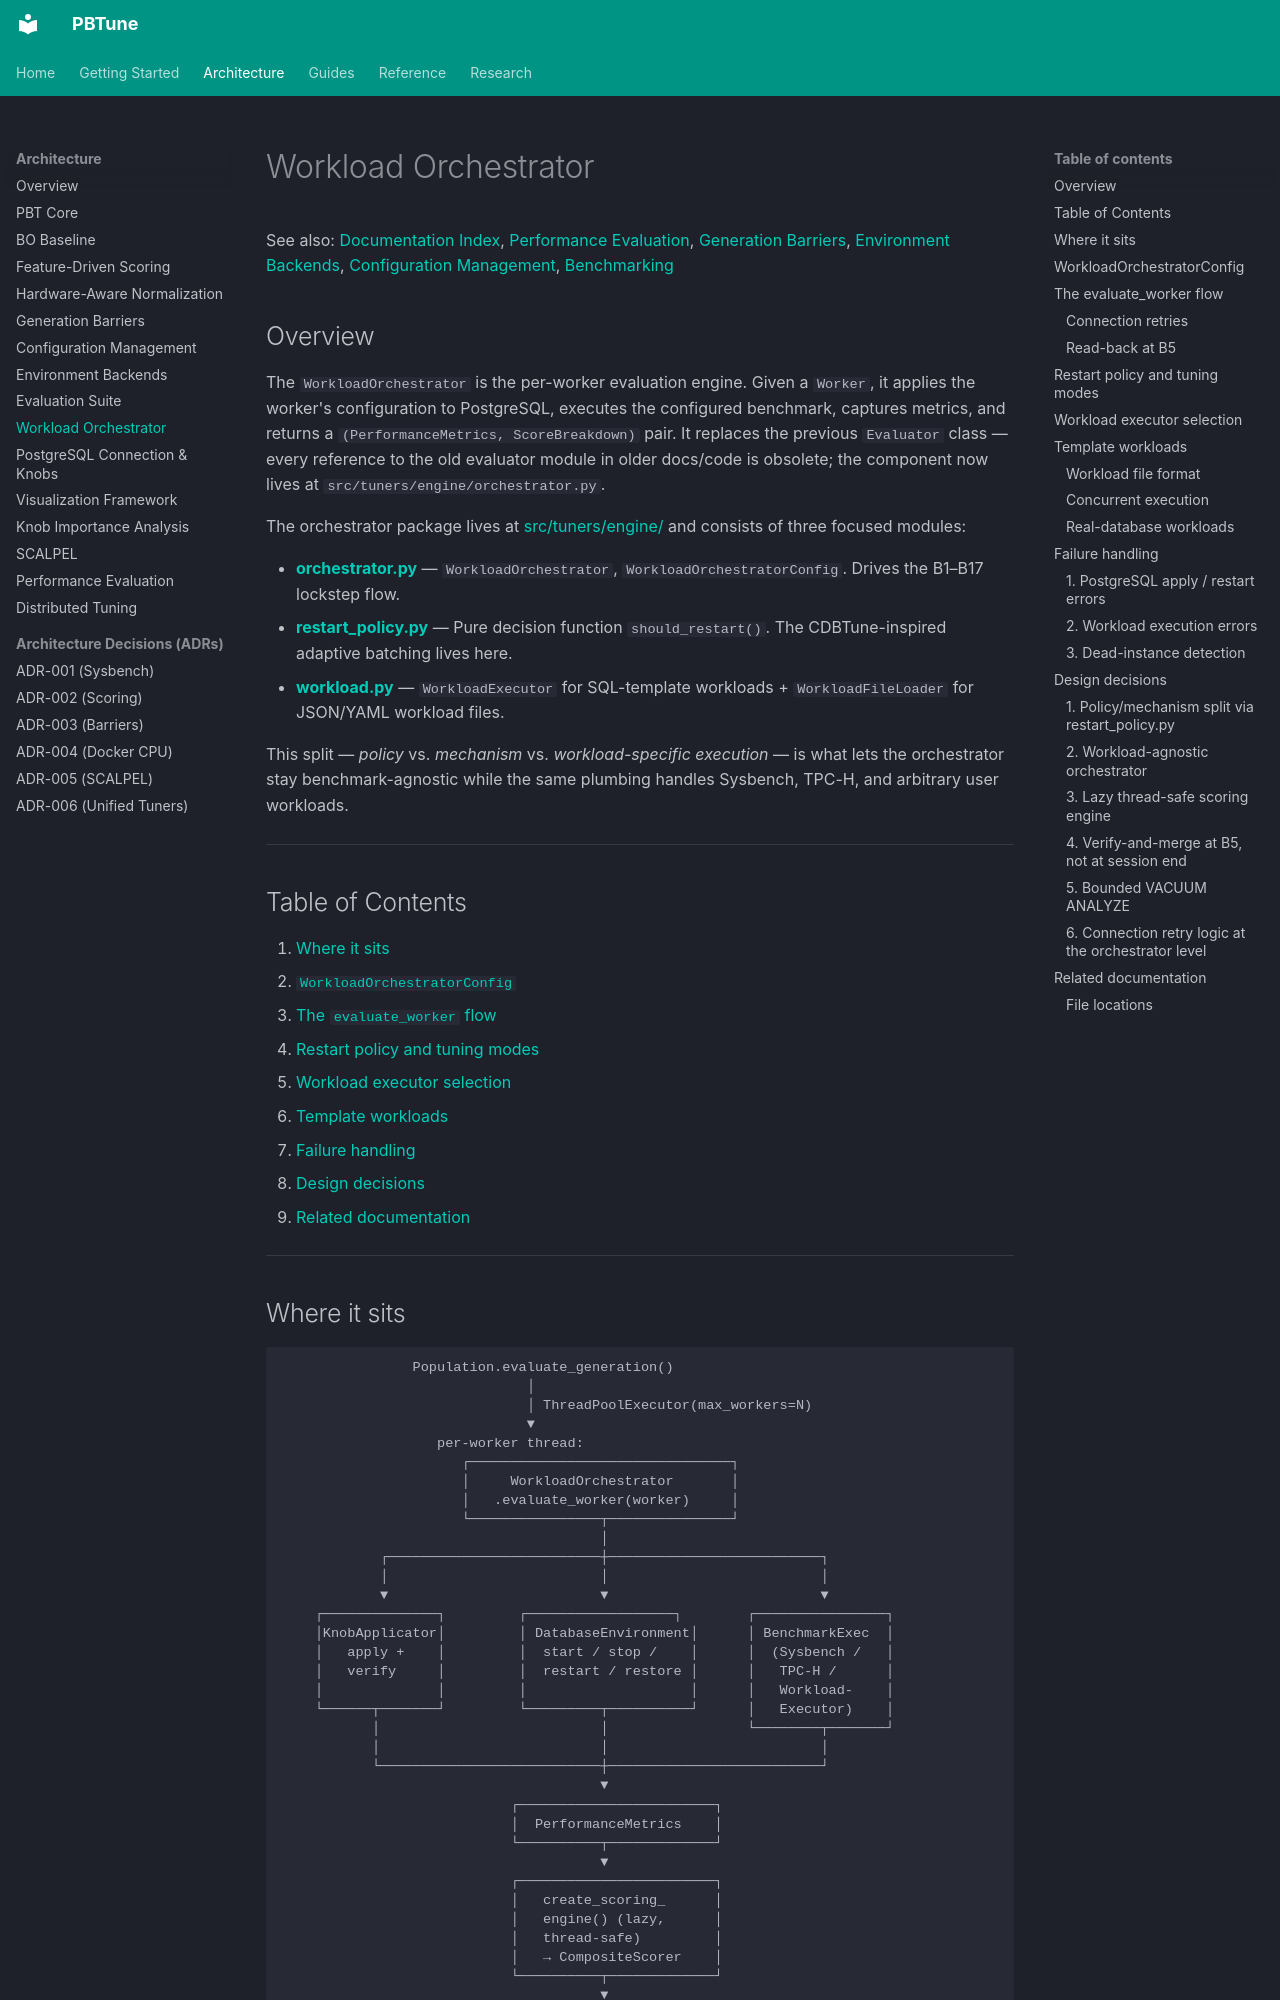

repository: alshawai/PBTune · page: architecture/workload-orchestrator/index.html · generator: mkdocs

# Workload Orchestrator


See also: [Documentation Index](../README.md), [Performance Evaluation](performance-evaluation.md), [Generation Barriers](generation-barriers.md), [Environment Backends](environment-backends.md), [Configuration Management](configuration-management.md), [Benchmarking](../reference/benchmarking.md)

## Overview

The `WorkloadOrchestrator` is the per-worker evaluation engine. Given a `Worker`, it applies the worker's configuration to PostgreSQL, executes the configured benchmark, captures metrics, and returns a `(PerformanceMetrics, ScoreBreakdown)` pair. It replaces the previous `Evaluator` class — every reference to the old evaluator module in older docs/code is obsolete; the component now lives at `src/tuners/engine/orchestrator.py`.

The orchestrator package lives at [src/tuners/engine/](../../src/tuners/engine/) and consists of three focused modules:

- **[orchestrator.py](../../src/tuners/engine/orchestrator.py)** — `WorkloadOrchestrator`, `WorkloadOrchestratorConfig`. Drives the B1–B17 lockstep flow.
- **[restart_policy.py](../../src/tuners/engine/restart_policy.py)** — Pure decision function `should_restart()`. The CDBTune-inspired adaptive batching lives here.
- **[workload.py](../../src/benchmarks/workload.py)** — `WorkloadExecutor` for SQL-template workloads + `WorkloadFileLoader` for JSON/YAML workload files.

This split — *policy* vs. *mechanism* vs. *workload-specific execution* — is what lets the orchestrator stay benchmark-agnostic while the same plumbing handles Sysbench, TPC-H, and arbitrary user workloads.

---

## Table of Contents

1. [Where it sits](#where-it-sits)
2. [`WorkloadOrchestratorConfig`](#workloadorchestratorconfig)
3. [The `evaluate_worker` flow](#the-evaluate_worker-flow)
4. [Restart policy and tuning modes](#restart-policy-and-tuning-modes)
5. [Workload executor selection](#workload-executor-selection)
6. [Template workloads](#template-workloads)
7. [Failure handling](#failure-handling)
8. [Design decisions](#design-decisions)
9. [Related documentation](#related-documentation)

---
